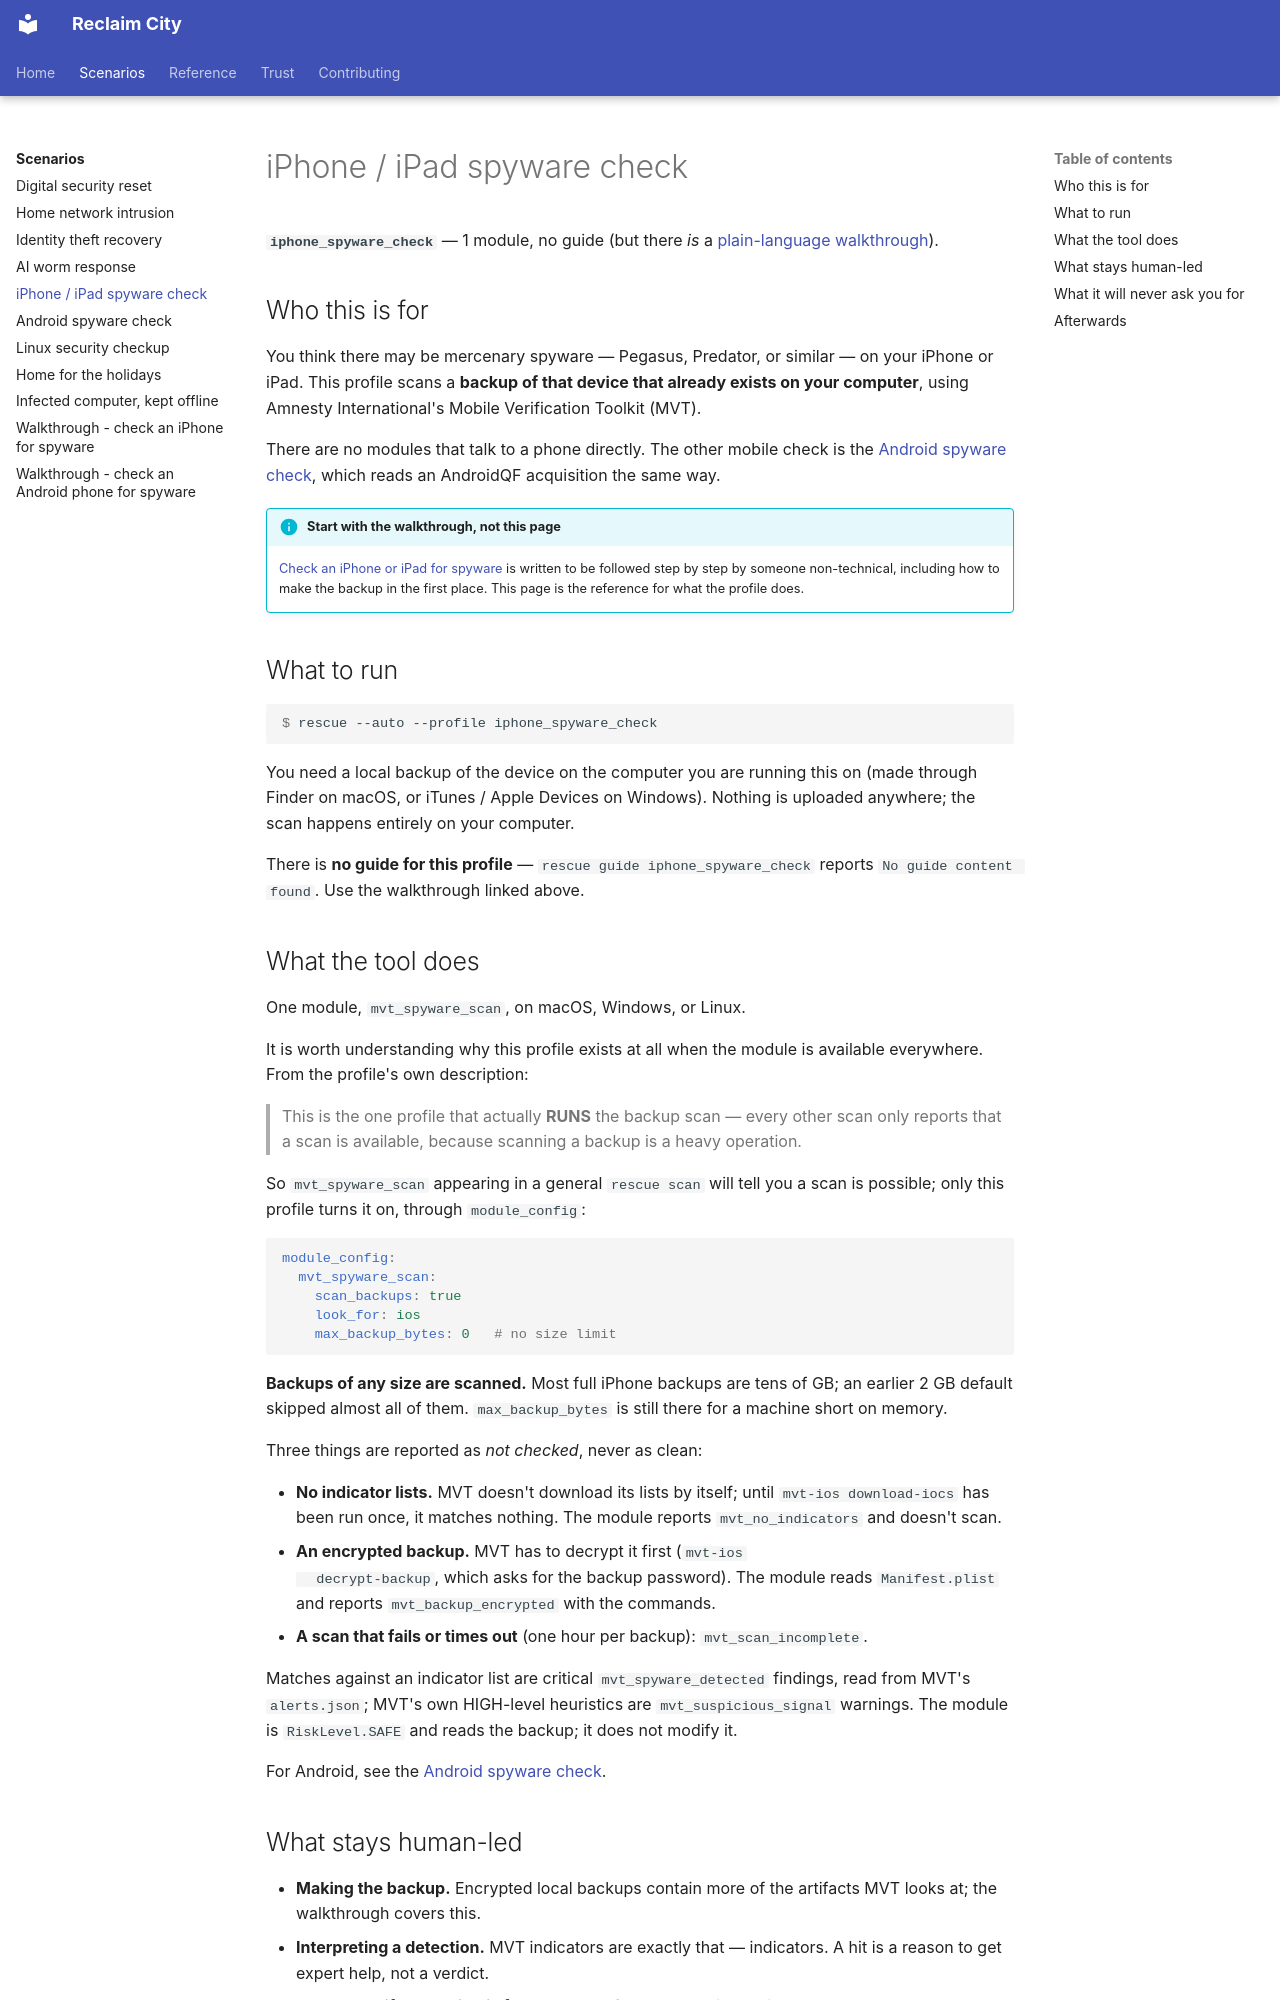

repository: lizTheDeveloper/multiverse-device-rescue · page: scenarios/iphone-spyware-check/index.html · generator: mkdocs

# iPhone / iPad spyware check

**`iphone_spyware_check`** — 1 module, no guide (but there *is* a
[plain-language walkthrough](../CHECK_IPHONE_FOR_SPYWARE.md)).

## Who this is for

You think there may be mercenary spyware — Pegasus, Predator, or similar — on
your iPhone or iPad. This profile scans a **backup of that device that already
exists on your computer**, using Amnesty International's Mobile Verification
Toolkit (MVT).

There are no modules that talk to a phone directly. The other mobile check is
the [Android spyware check](android-spyware-check.md), which reads an AndroidQF
acquisition the same way.

!!! info "Start with the walkthrough, not this page"
    [Check an iPhone or iPad for spyware](../CHECK_IPHONE_FOR_SPYWARE.md) is
    written to be followed step by step by someone non-technical, including how
    to make the backup in the first place. This page is the reference for what
    the profile does.

## What to run

```console
$ rescue --auto --profile iphone_spyware_check
```

You need a local backup of the device on the computer you are running this on
(made through Finder on macOS, or iTunes / Apple Devices on Windows). Nothing
is uploaded anywhere; the scan happens entirely on your computer.

There is **no guide for this profile** — `rescue guide iphone_spyware_check`
reports `No guide content found`. Use the walkthrough linked above.

## What the tool does

One module, `mvt_spyware_scan`, on macOS, Windows, or Linux.

It is worth understanding why this profile exists at all when the module is
available everywhere. From the profile's own description:

> This is the one profile that actually **RUNS** the backup scan — every other
> scan only reports that a scan is available, because scanning a backup is a
> heavy operation.

So `mvt_spyware_scan` appearing in a general `rescue scan` will tell you a scan
is possible; only this profile turns it on, through `module_config`:

```yaml
module_config:
  mvt_spyware_scan:
    scan_backups: true
    look_for: ios
    max_backup_bytes: 0   # no size limit
```

**Backups of any size are scanned.** Most full iPhone backups are tens of GB;
an earlier 2 GB default skipped almost all of them. `max_backup_bytes` is still
there for a machine short on memory.

Three things are reported as *not checked*, never as clean:

- **No indicator lists.** MVT doesn't download its lists by itself; until
  `mvt-ios download-iocs` has been run once, it matches nothing. The module
  reports `mvt_no_indicators` and doesn't scan.
- **An encrypted backup.** MVT has to decrypt it first (`mvt-ios
  decrypt-backup`, which asks for the backup password). The module reads
  `Manifest.plist` and reports `mvt_backup_encrypted` with the commands.
- **A scan that fails or times out** (one hour per backup): `mvt_scan_incomplete`.

Matches against an indicator list are critical `mvt_spyware_detected`
findings, read from MVT's `alerts.json`; MVT's own HIGH-level heuristics are
`mvt_suspicious_signal` warnings. The module is `RiskLevel.SAFE` and reads the
backup; it does not modify it.

For Android, see the [Android spyware check](android-spyware-check.md).
